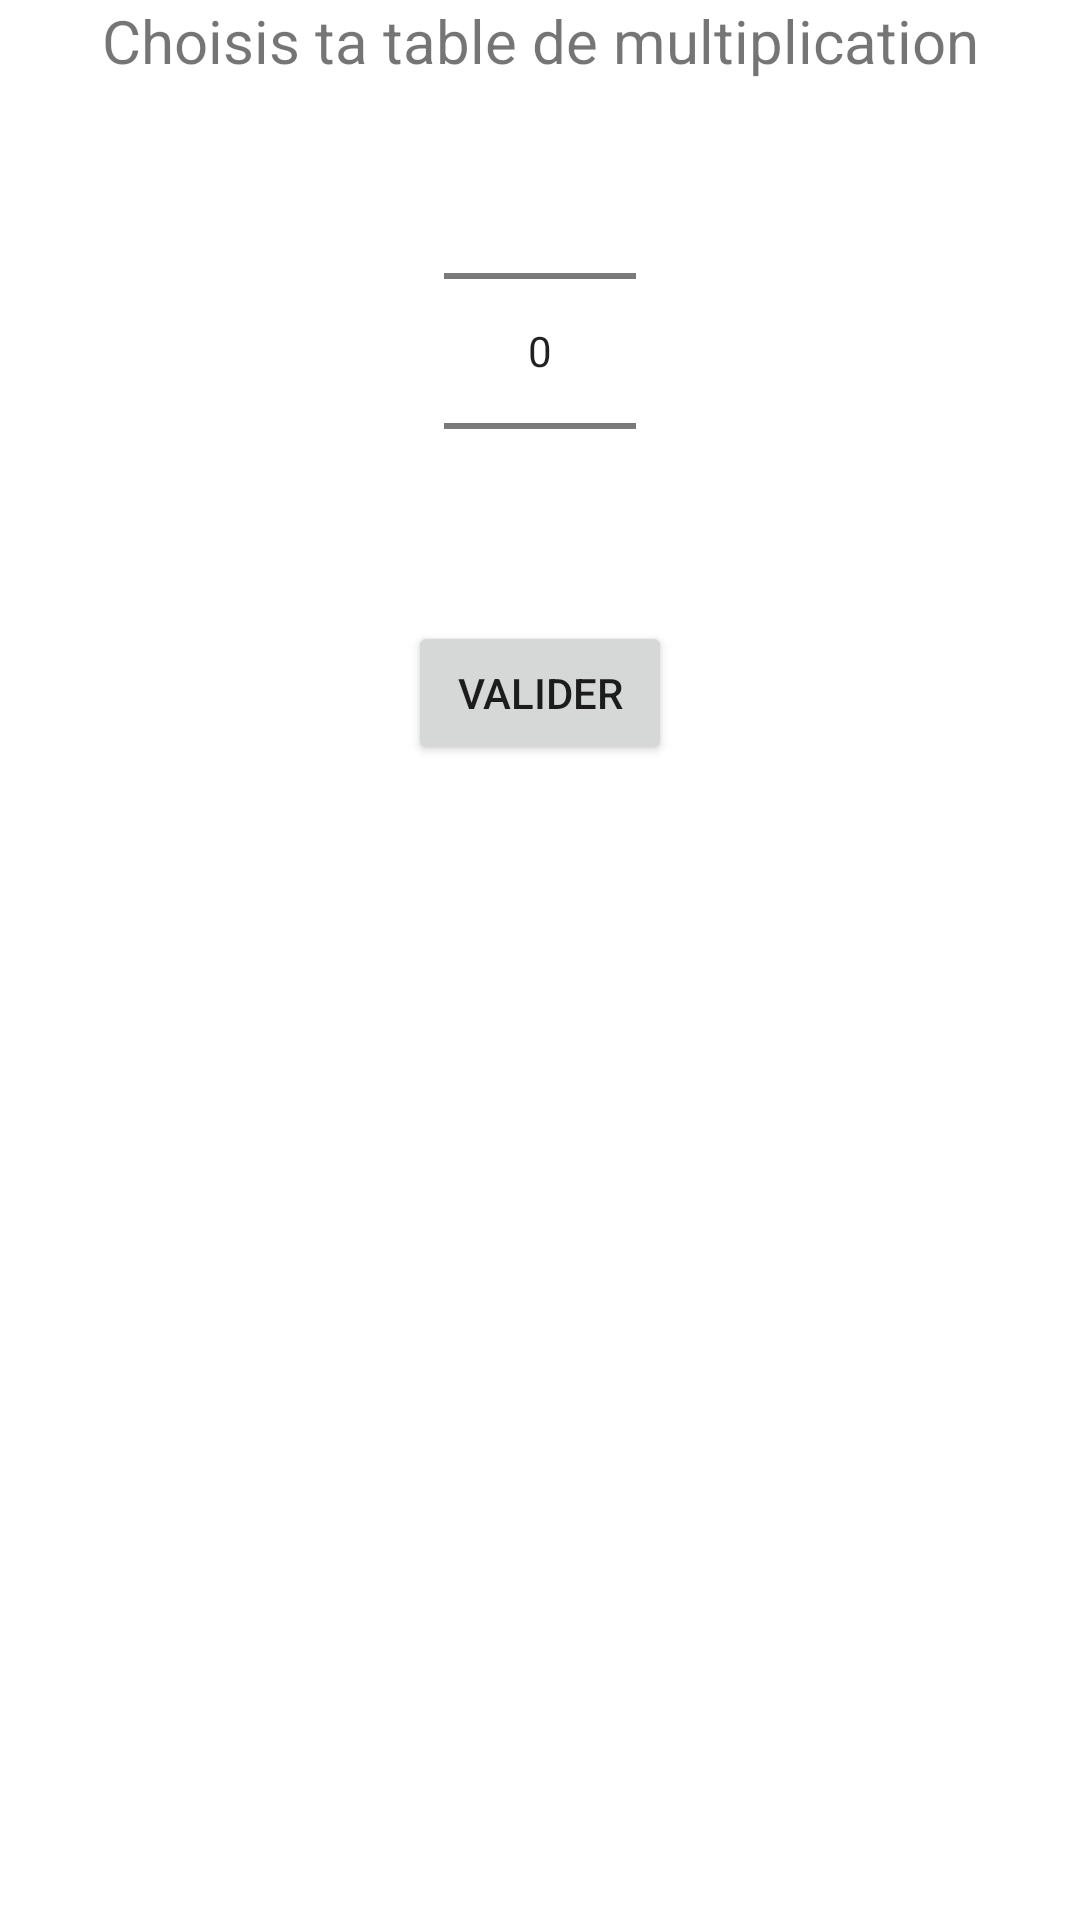

The Android layout XML behind this screen, and the referenced resources:
<!-- AndroidManifest.xml: application theme Theme.Projet -->
<!-- res/layout/activity_mathexo1.xml -->
<?xml version="1.0" encoding="utf-8"?>
<RelativeLayout xmlns:android="http://schemas.android.com/apk/res/android"
    xmlns:app="http://schemas.android.com/apk/res-auto"
    xmlns:tools="http://schemas.android.com/tools"
    android:layout_width="match_parent"
    android:layout_height="match_parent"
    tools:context=".MathsExo1Activity">

    <TextView
        android:id="@+id/chs"
        android:layout_width="match_parent"
        android:layout_height="wrap_content"
        android:text="Choisis ta table de multiplication"
        android:textSize="20dp"
        android:gravity="center"
        />
    <NumberPicker
        android:id="@+id/picker"
        android:layout_width="wrap_content"
        android:layout_height="wrap_content"
        android:layout_centerHorizontal="true"
        android:layout_below="@+id/chs"
        />


    <Button
        android:id="@+id/allerATable"
        android:layout_width="wrap_content"
        android:layout_height="wrap_content"
        android:layout_centerHorizontal="true"
        android:layout_below="@+id/picker"
        android:text="Valider" />


</RelativeLayout>
<!-- resources referenced by this layout -->
<resources>
  <style name="Theme.Projet" parent="Theme.MaterialComponents.DayNight.DarkActionBar">
          
          <item name="colorPrimary">@color/ic_launcher_background</item>
          <item name="colorPrimaryVariant">@color/ic_launcher_background</item>
          <item name="colorOnPrimary">@color/white</item>
          
          <item name="colorSecondary">@color/teal_200</item>
          <item name="colorSecondaryVariant">@color/teal_700</item>
          <item name="colorOnSecondary">@color/black</item>
          
          <item name="android:statusBarColor" tools:targetApi="l">?attr/colorPrimaryVariant</item>
          
      </style>
  <color name="ic_launcher_background">#DCA321</color>
  <!-- not gathered from this repository: default colours our renderer supplied (Android Studio template values) -->
  <color name="teal_200">#FF03DAC5</color>
  <color name="teal_700">#FF018786</color>
  <color name="black">#FF000000</color>
  <color name="white">#FFFFFFFF</color>
</resources>
